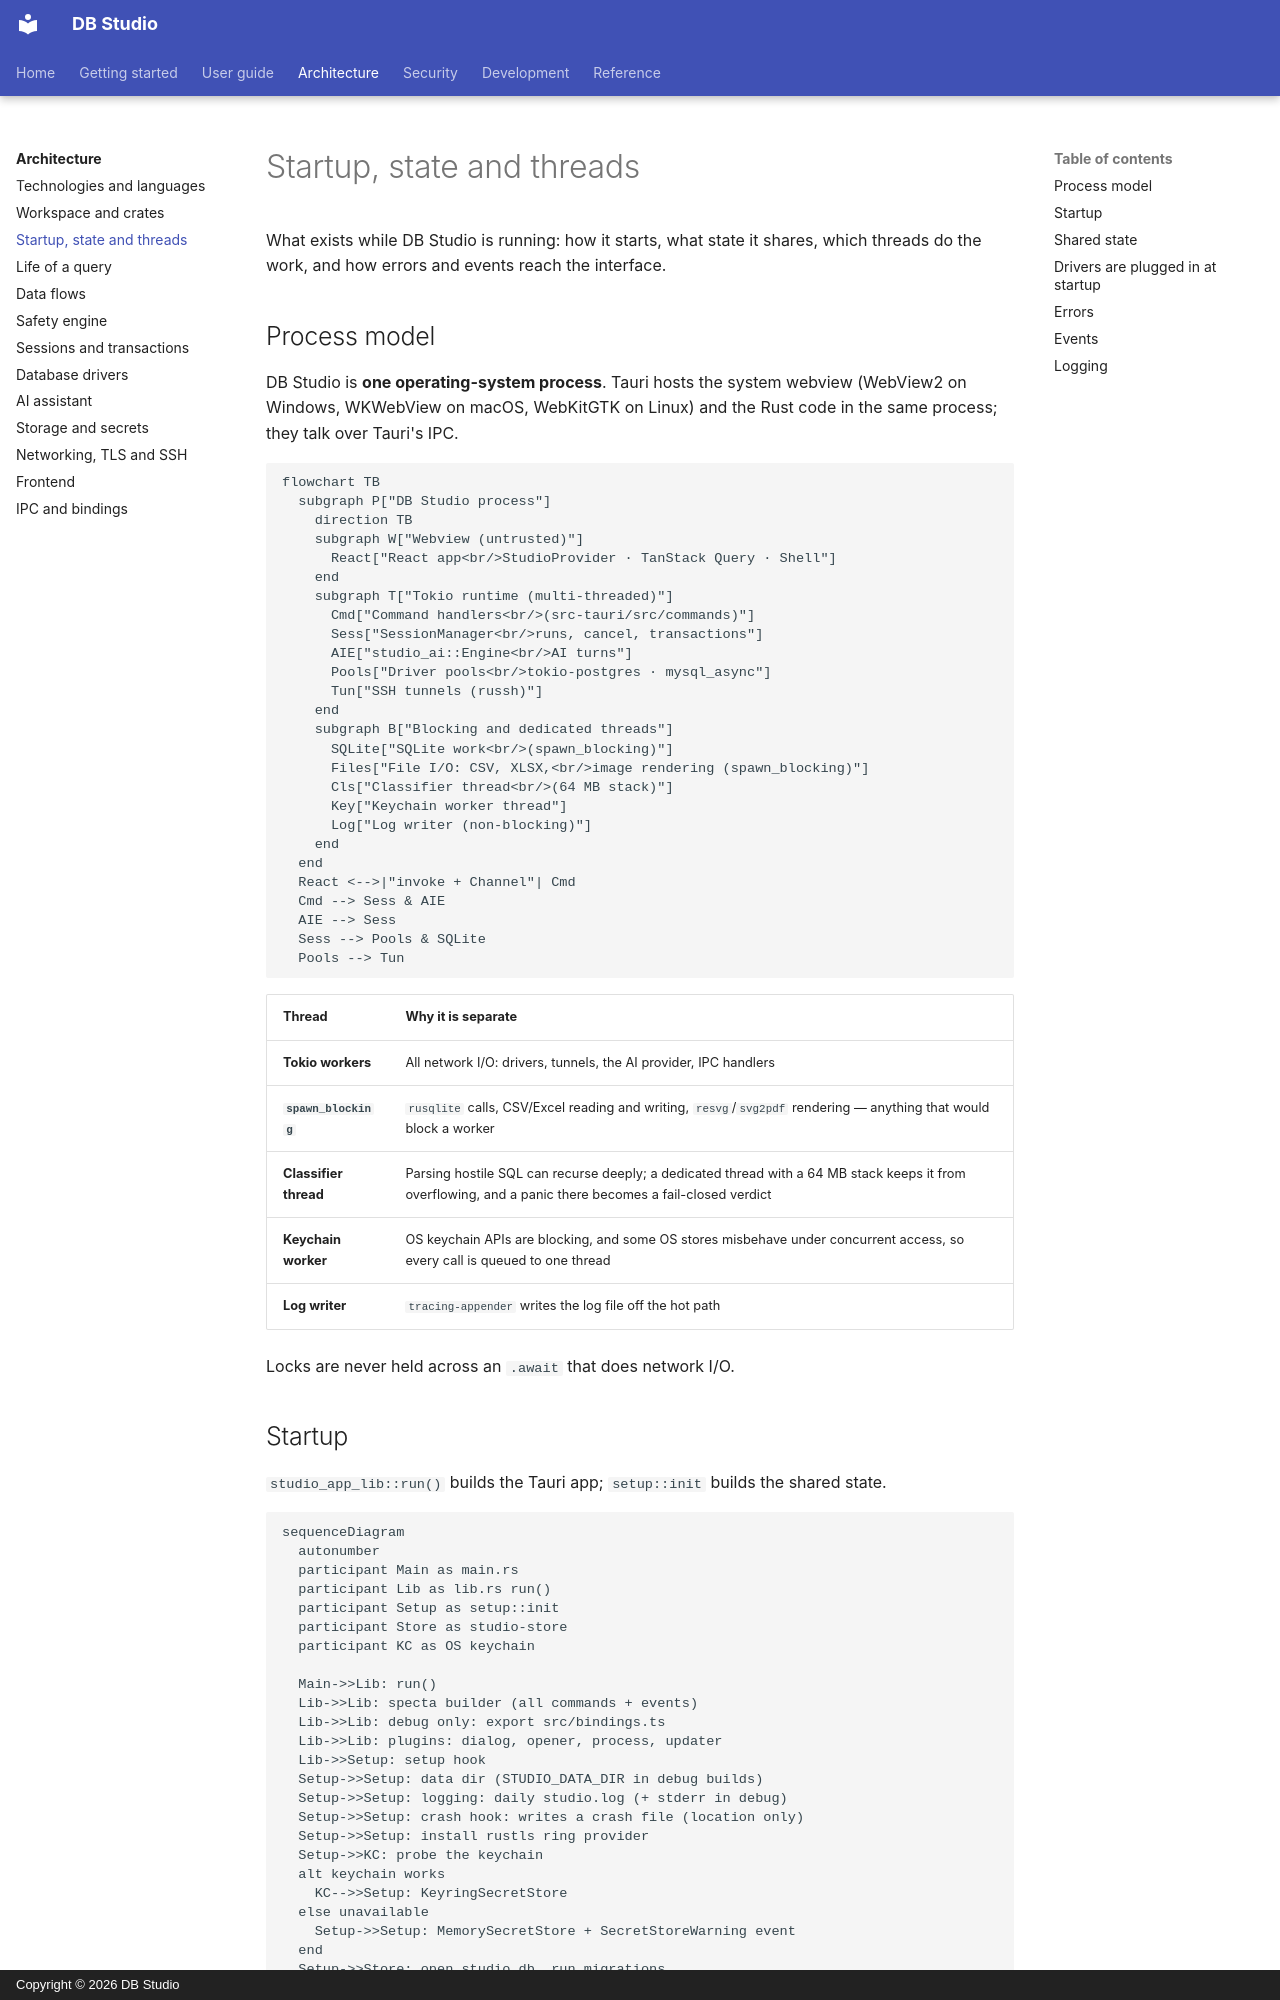

repository: hasinishraq/db-studio-documentation · page: architecture/runtime/index.html · generator: mkdocs · copyright: Copyright © 2026 DB Studio

# Startup, state and threads

What exists while DB Studio is running: how it starts, what state it shares, which threads do
the work, and how errors and events reach the interface.

## Process model

DB Studio is **one operating-system process**. Tauri hosts the system webview (WebView2 on
Windows, WKWebView on macOS, WebKitGTK on Linux) and the Rust code in the same process; they talk
over Tauri's IPC.

```mermaid
flowchart TB
  subgraph P["DB Studio process"]
    direction TB
    subgraph W["Webview (untrusted)"]
      React["React app<br/>StudioProvider · TanStack Query · Shell"]
    end
    subgraph T["Tokio runtime (multi-threaded)"]
      Cmd["Command handlers<br/>(src-tauri/src/commands)"]
      Sess["SessionManager<br/>runs, cancel, transactions"]
      AIE["studio_ai::Engine<br/>AI turns"]
      Pools["Driver pools<br/>tokio-postgres · mysql_async"]
      Tun["SSH tunnels (russh)"]
    end
    subgraph B["Blocking and dedicated threads"]
      SQLite["SQLite work<br/>(spawn_blocking)"]
      Files["File I/O: CSV, XLSX,<br/>image rendering (spawn_blocking)"]
      Cls["Classifier thread<br/>(64 MB stack)"]
      Key["Keychain worker thread"]
      Log["Log writer (non-blocking)"]
    end
  end
  React <-->|"invoke + Channel"| Cmd
  Cmd --> Sess & AIE
  AIE --> Sess
  Sess --> Pools & SQLite
  Pools --> Tun
```

| Thread | Why it is separate |
|---|---|
| **Tokio workers** | All network I/O: drivers, tunnels, the AI provider, IPC handlers |
| **`spawn_blocking`** | `rusqlite` calls, CSV/Excel reading and writing, `resvg`/`svg2pdf` rendering — anything that would block a worker |
| **Classifier thread** | Parsing hostile SQL can recurse deeply; a dedicated thread with a 64 MB stack keeps it from overflowing, and a panic there becomes a fail-closed verdict |
| **Keychain worker** | OS keychain APIs are blocking, and some OS stores misbehave under concurrent access, so every call is queued to one thread |
| **Log writer** | `tracing-appender` writes the log file off the hot path |

Locks are never held across an `.await` that does network I/O.
